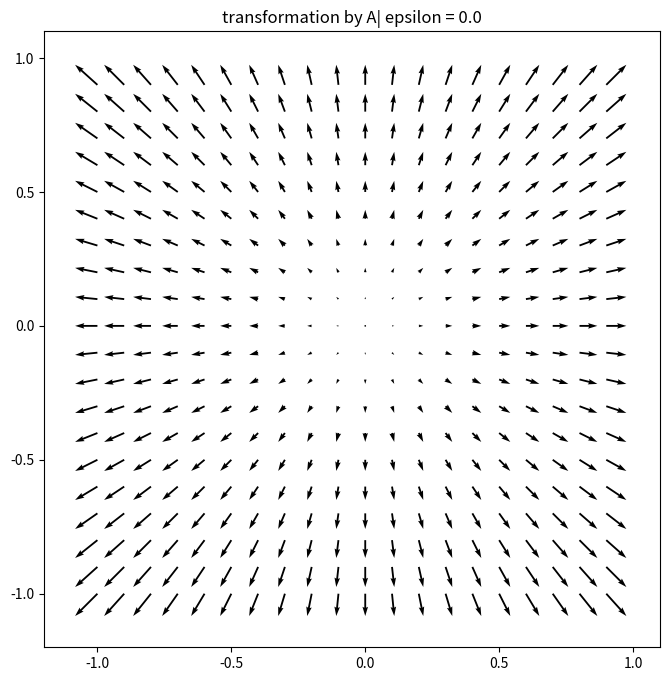

Recreate this plot in Python. (Note: this script raises an exception after producing the figure.)
import numpy as np
import matplotlib.pyplot as plt

def make_image(i,e,matrix, folder = "Animation_"):
    file = folder+matrix+f"/frame_{i}.png"
    A = np.array([[1,e],[e,1]])
    if matrix == "B":
        A = np.array([[1,1],[e*e,1]])
    x = np.arange(-1, 1, 0.1)
    y = np.arange(-1, 1, 0.1)

    X, Y = np.meshgrid(x, y)
    def func(i,j):
        i = i.astype(int)
        j = j.astype(int)
        return A[0,0]*X[i,j]+ A[0,1]*Y[i,j]

    def func1(i,j):
        i = i.astype(int)
        j = j.astype(int)
        return A[1,0]*X[i,j]+ A[1,1]*Y[i,j]
    u = np.fromfunction(func, X.shape, dtype=float)
    v = np.fromfunction(func1, X.shape)

    fig, ax = plt.subplots(figsize =(14, 8))
    ax.quiver(X, Y, u, v)
    ax.set_title(f"transformation by {matrix}| epsilon = {round(e,3)}")
    ax.axis([-1.2, 1.1, -1.2, 1.1])
    ax.set_aspect('equal')
    plt.savefig(file)
    plt.close(fig)
    #plt.show()
N=60
for mat in ["A","B"]:
    for i in range(N):
        make_image(i,1/N*i,mat, folder = "Animation_")